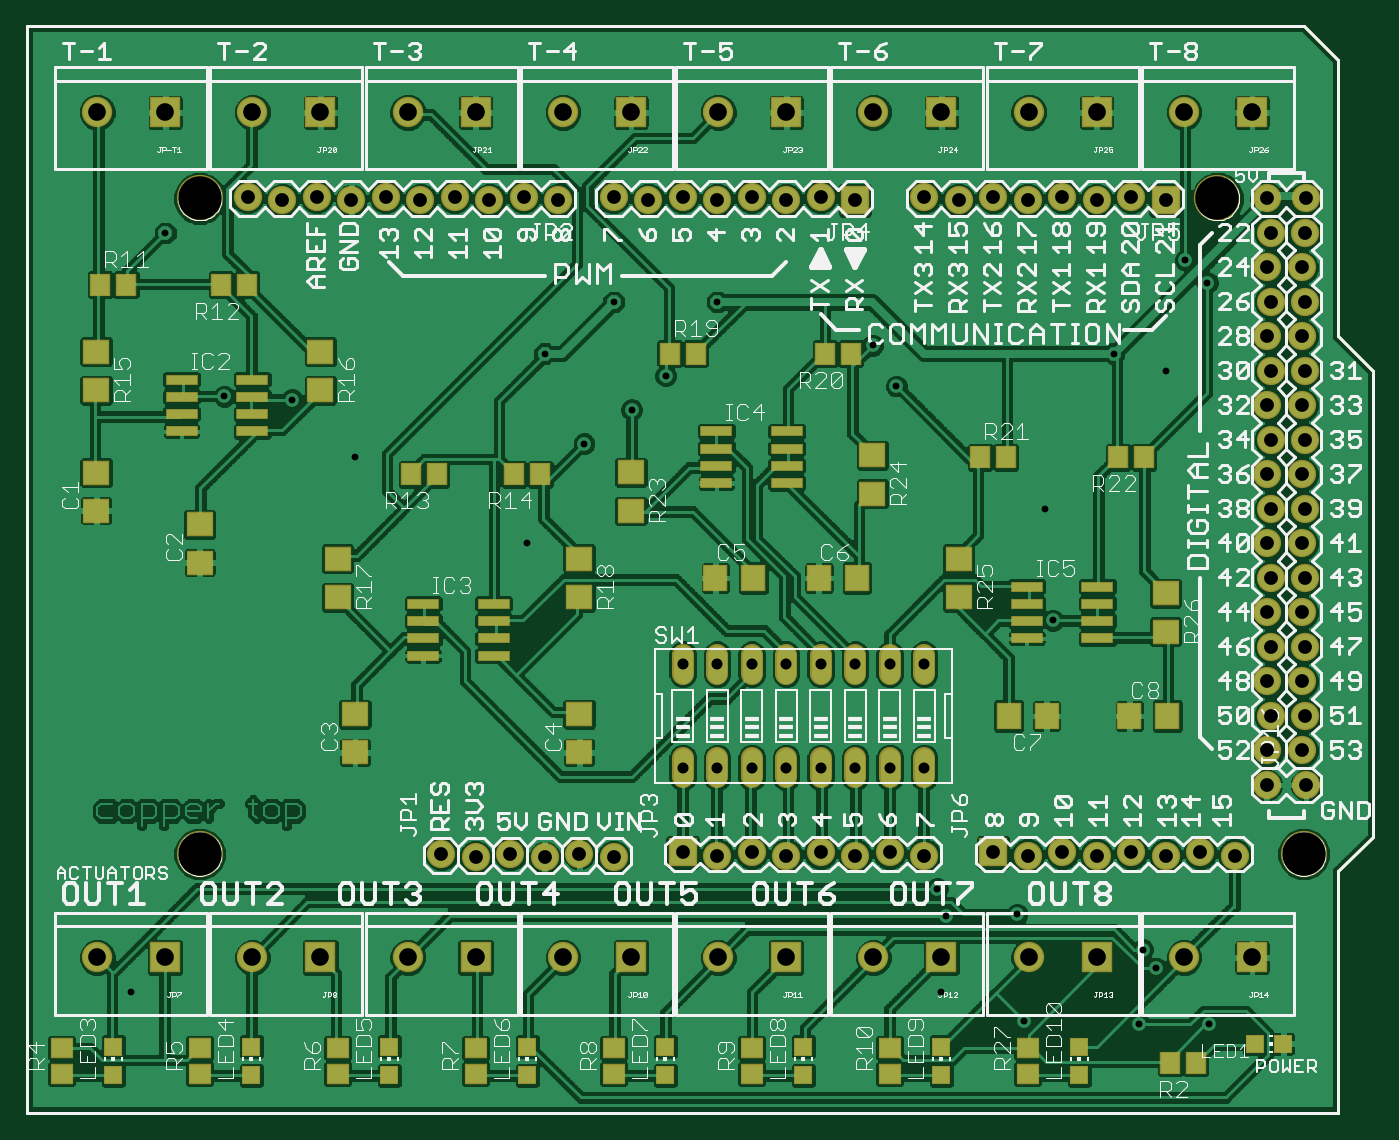
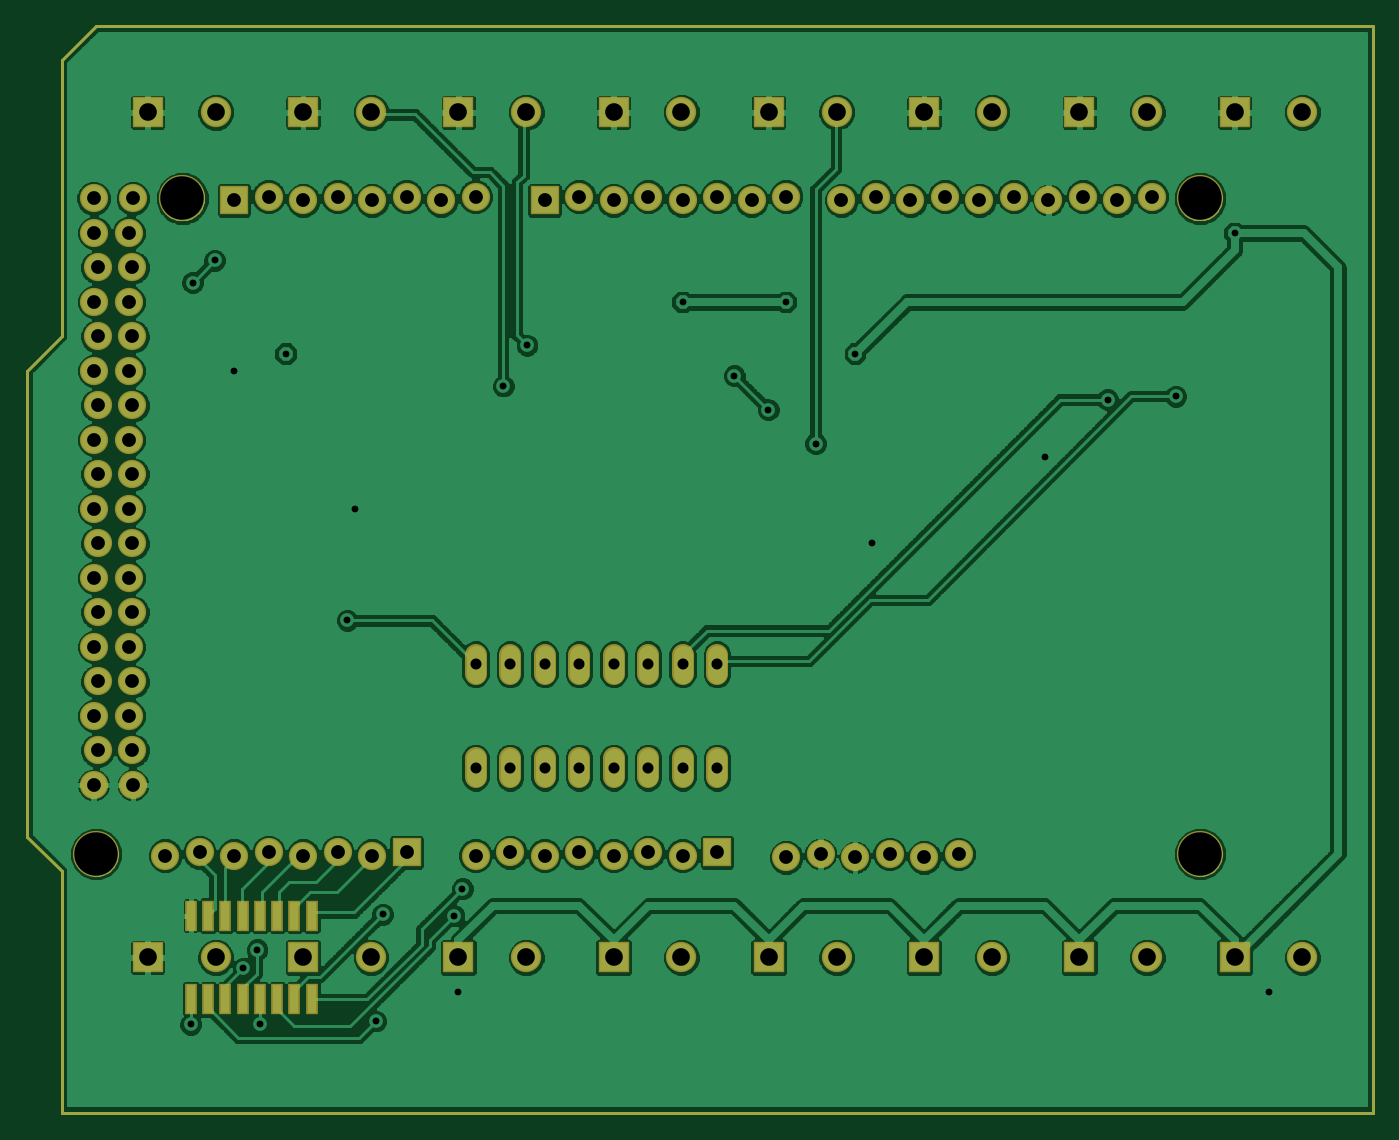
Circuit board: 6 layer files. Board 99.1 x 80.0 mm.
- top_copper: ThermoActuator-v10.cmp (288466 bytes)
- drill: ThermoActuator-v10.drd (2180 bytes)
- top_silk: ThermoActuator-v10.plc (95184 bytes)
- bottom_copper: ThermoActuator-v10.sol (183865 bytes)
- top_mask: ThermoActuator-v10.stc (13658 bytes)
- bottom_mask: ThermoActuator-v10.sts (11584 bytes)

=== top_copper: ThermoActuator-v10.cmp (288466 bytes, source omitted) ===
=== drill: ThermoActuator-v10.drd ===
%
M48
M72
T01C0.0197
T02C0.0200
T03C0.0320
T04C0.0400
T05C0.0512
T06C0.1260
%
T01
X3267Y3650
X14767Y16650
X9767Y19150
X15267Y22150
X17267Y23650
X20267Y23650
X29767Y17650
X33267Y21650
X31767Y22150
X26767Y3650
X4267Y25650
T02
X5975Y20918
X7944Y20819
X16408Y19540
X17786Y20524
X18771Y21508
X24775Y22394
X25464Y21213
X29991Y14422
X26645Y6646
X26891Y5859
X28958Y5908
X32599Y4874
X32993Y4333
X32501Y2709
X34519Y2709
X29154Y2807
X34469Y24215
X33830Y24855
T03
X26267Y13150
X25267Y13150
X24267Y13150
X23267Y13150
X22267Y13150
X21267Y13150
X20267Y13150
X19267Y13150
X19267Y10150
X20267Y10150
X21267Y10150
X22267Y10150
X23267Y10150
X24267Y10150
X25267Y10150
X26267Y10150
T04
X25267Y7700
X24267Y7600
X23267Y7700
X22267Y7600
X21267Y7700
X20267Y7600
X19267Y7700
X17267Y7550
X16267Y7650
X15267Y7550
X14267Y7650
X13267Y7550
X12267Y7650
X26267Y7600
X28267Y7700
X29267Y7600
X30267Y7700
X31267Y7600
X32267Y7700
X33267Y7600
X34267Y7700
X35267Y7600
X36197Y9650
X36217Y10650
X37217Y10650
X37317Y11650
X36317Y11650
X36217Y12650
X37217Y12650
X37317Y13650
X36317Y13650
X36217Y14650
X37217Y14650
X37317Y15650
X36317Y15650
X36217Y16650
X37217Y16650
X37317Y17650
X36317Y17650
X36217Y18650
X37217Y18650
X37317Y19650
X36317Y19650
X36217Y20650
X37217Y20650
X37317Y21650
X36317Y21650
X36217Y22650
X37217Y22650
X37317Y23650
X36317Y23650
X36217Y24650
X37217Y24650
X37317Y25650
X37337Y26650
X36197Y26650
X36317Y25650
X33267Y26600
X32267Y26700
X31267Y26600
X30267Y26700
X29267Y26600
X28267Y26700
X27267Y26600
X26267Y26700
X24267Y26600
X23267Y26700
X22267Y26600
X21267Y26700
X20267Y26600
X19267Y26700
X18267Y26600
X17267Y26700
X15660Y26600
X14660Y26700
X13660Y26600
X12660Y26700
X11660Y26600
X10660Y26700
X9660Y26600
X8660Y26700
X7660Y26600
X6660Y26700
X37337Y9650
T05
X35767Y4650
X33798Y4650
X31267Y4650
X29298Y4650
X26767Y4650
X24798Y4650
X22267Y4650
X20298Y4650
X17767Y4650
X15798Y4650
X13267Y4650
X11298Y4650
X8767Y4650
X6798Y4650
X4267Y4650
X2298Y4650
X2298Y29150
X4267Y29150
X6798Y29150
X8767Y29150
X11298Y29150
X13267Y29150
X15798Y29150
X17767Y29150
X20298Y29150
X22267Y29150
X24798Y29150
X26767Y29150
X29298Y29150
X31267Y29150
X33798Y29150
X35767Y29150
T06
X34767Y26650
X37267Y7650
X5267Y7650
X5267Y26650
M30

=== top_silk: ThermoActuator-v10.plc (95184 bytes, source omitted) ===
=== bottom_copper: ThermoActuator-v10.sol (183865 bytes, source omitted) ===
=== top_mask: ThermoActuator-v10.stc (13658 bytes, source omitted) ===
=== bottom_mask: ThermoActuator-v10.sts (11584 bytes, source omitted) ===
